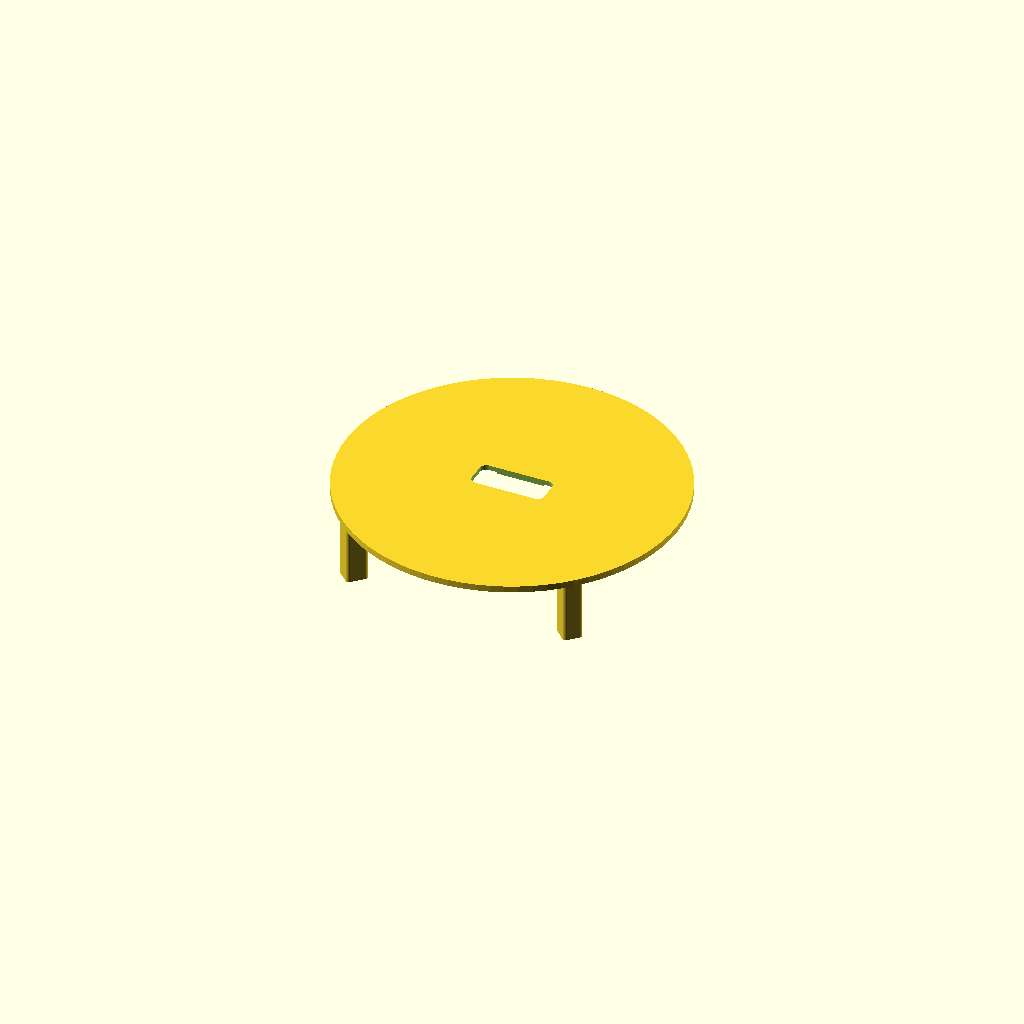
Cell 1: rendered with the file's own defaults.
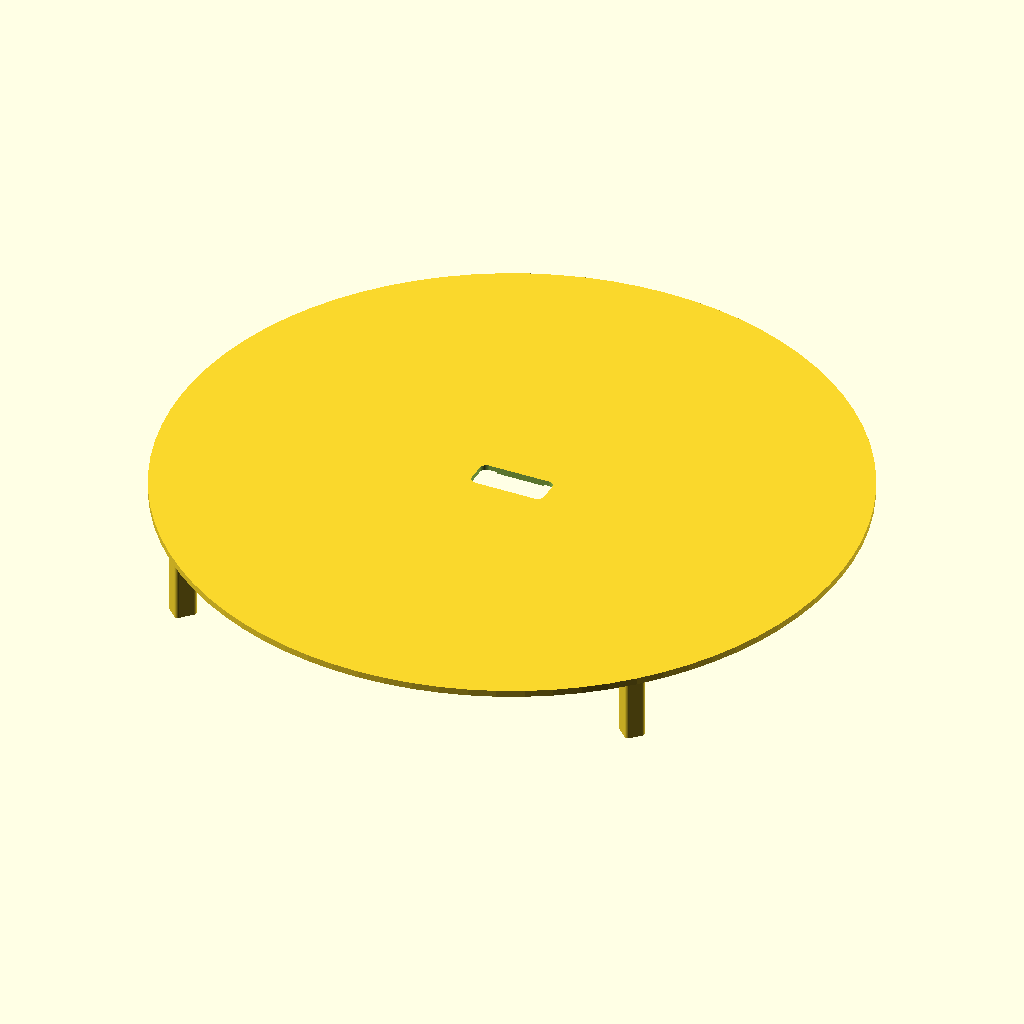
Cell 2: the same model with tray_d = 310.
All cells are drawn from one camera (rotation 55°, 0°, 25°, orthographic, colour scheme Cornfield), so only the parameter changes between them.
Source of the model, PRINTS/rtk_box/rtk_tray_v1.scad:
// F450 Sentinel — RTK Box internal tray (replaces Thingiverse tang1)
// Fits de_duoi bowl interior (cavity dia ~171). Simple flat disk + 4 legs.
// Boards mount with hook-and-loop (Art3d strips, already in BOM) into
// shallow pockets so they don't slide. Cable pass-throughs in the center.
// Power bank (92x60x22) sits on the bowl floor below this tray.
// Material: PETG. 0.2mm layers, 3 perimeters.

tray_d = 155;
tray_t = 3.0;
leg_h  = 28;        // floor ring top ~Z3; disk plane at Z~31 clears 22mm-tall power bank below
leg_w  = 9;
pocket_d = 0.6;   // recess depth — velcro pad sits in here

// Board footprints + 1.5mm clearance
um980_w = 26 + 1.5;   um980_l = 38 + 1.5;
nano_w  = 22.86 + 1.5; nano_l = 35.56 + 1.5;
lr900_w = 25.8 + 1.5;  lr900_l = 43.4 + 1.5;

$fn = 80;

module rounded_sq(w, l, r = 2) {
    offset(r = r) square([w - 2*r, l - 2*r], center = true);
}

// Layout on the disk (X = long axis of UM980, Y = width)
um_x = -30;   // center of UM980 pocket
nano_x = 30;  // center of Nano pocket (rotated 90: long axis along Y)
lr_x = 0;     // LR900 center (long axis along X)

module pocket(w, l, x, y, rot = 0) {
    translate([x, y, 0])
        rotate([0, 0, rot])
            linear_extrude(pocket_d)
                rounded_sq(w, l, 2);
}

module tray() {
    difference() {
        union() {
            linear_extrude(tray_t)
                circle(d = tray_d);
            for (a = [45, 135, 225, 315])
                rotate([0, 0, a])
                    translate([tray_d/2 - 6, 0, -leg_h])
                        linear_extrude(leg_h)
                            rounded_sq(10, leg_w, 1.5);
        }
        // NOTE (2026-08-16): the as-exported STL prints LEGS-DOWN -> the slicer
        // would bridge the 155mm disk across 4 pillars = guaranteed fail.
        // Export is Z-flipped before slicing so the DISK sits on the bed and
        // the legs print as vertical towers. Keep the flip in the pipeline
        // (see rtk_tray_v1_flat.stl generation) or re-export flipped.
        // center cable bundle slot (SMA + power + UART)
        translate([0, 0, -0.1])
            linear_extrude(tray_t + 0.2)
                rounded_sq(34, 14, 3);
        // UM980 pocket (left)
        translate([um_x, 0, -0.1])
            linear_extrude(pocket_d + 0.2)
                rounded_sq(um980_l, um980_w, 2);
        // Nano pocket (right, long axis along Y)
        translate([nano_x, 0, -0.1])
            linear_extrude(pocket_d + 0.2)
                rounded_sq(nano_l, nano_w, 2);
        // LR900 pocket (center-top, long axis along X)
        translate([lr_x, 28, -0.1])
            linear_extrude(pocket_d + 0.2)
                rounded_sq(lr900_l, lr900_w, 2);
    }
}

tray();
Parameter table extracted from the source (name, type, default, range or options):
tray_d: number, default 155
tray_t: number, default 3
leg_h: number, default 28
leg_w: number, default 9
pocket_d: number, default 0.6
